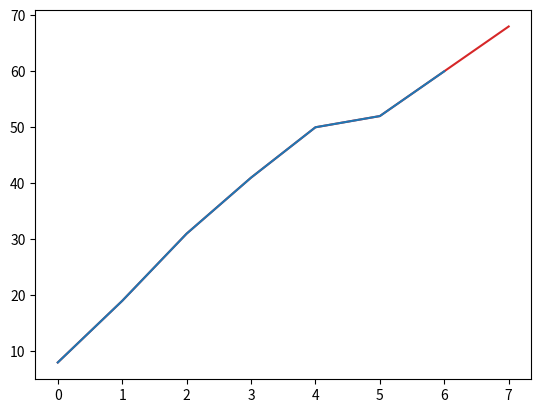

Python code for this plot:
data = [8, 19, 31, 41, 50, 52, 60]
prediction = 68

from matplotlib import pyplot

pyplot.plot(data + [prediction], color='tab:red')
pyplot.plot(data, color='tab:blue')
pyplot.show()
